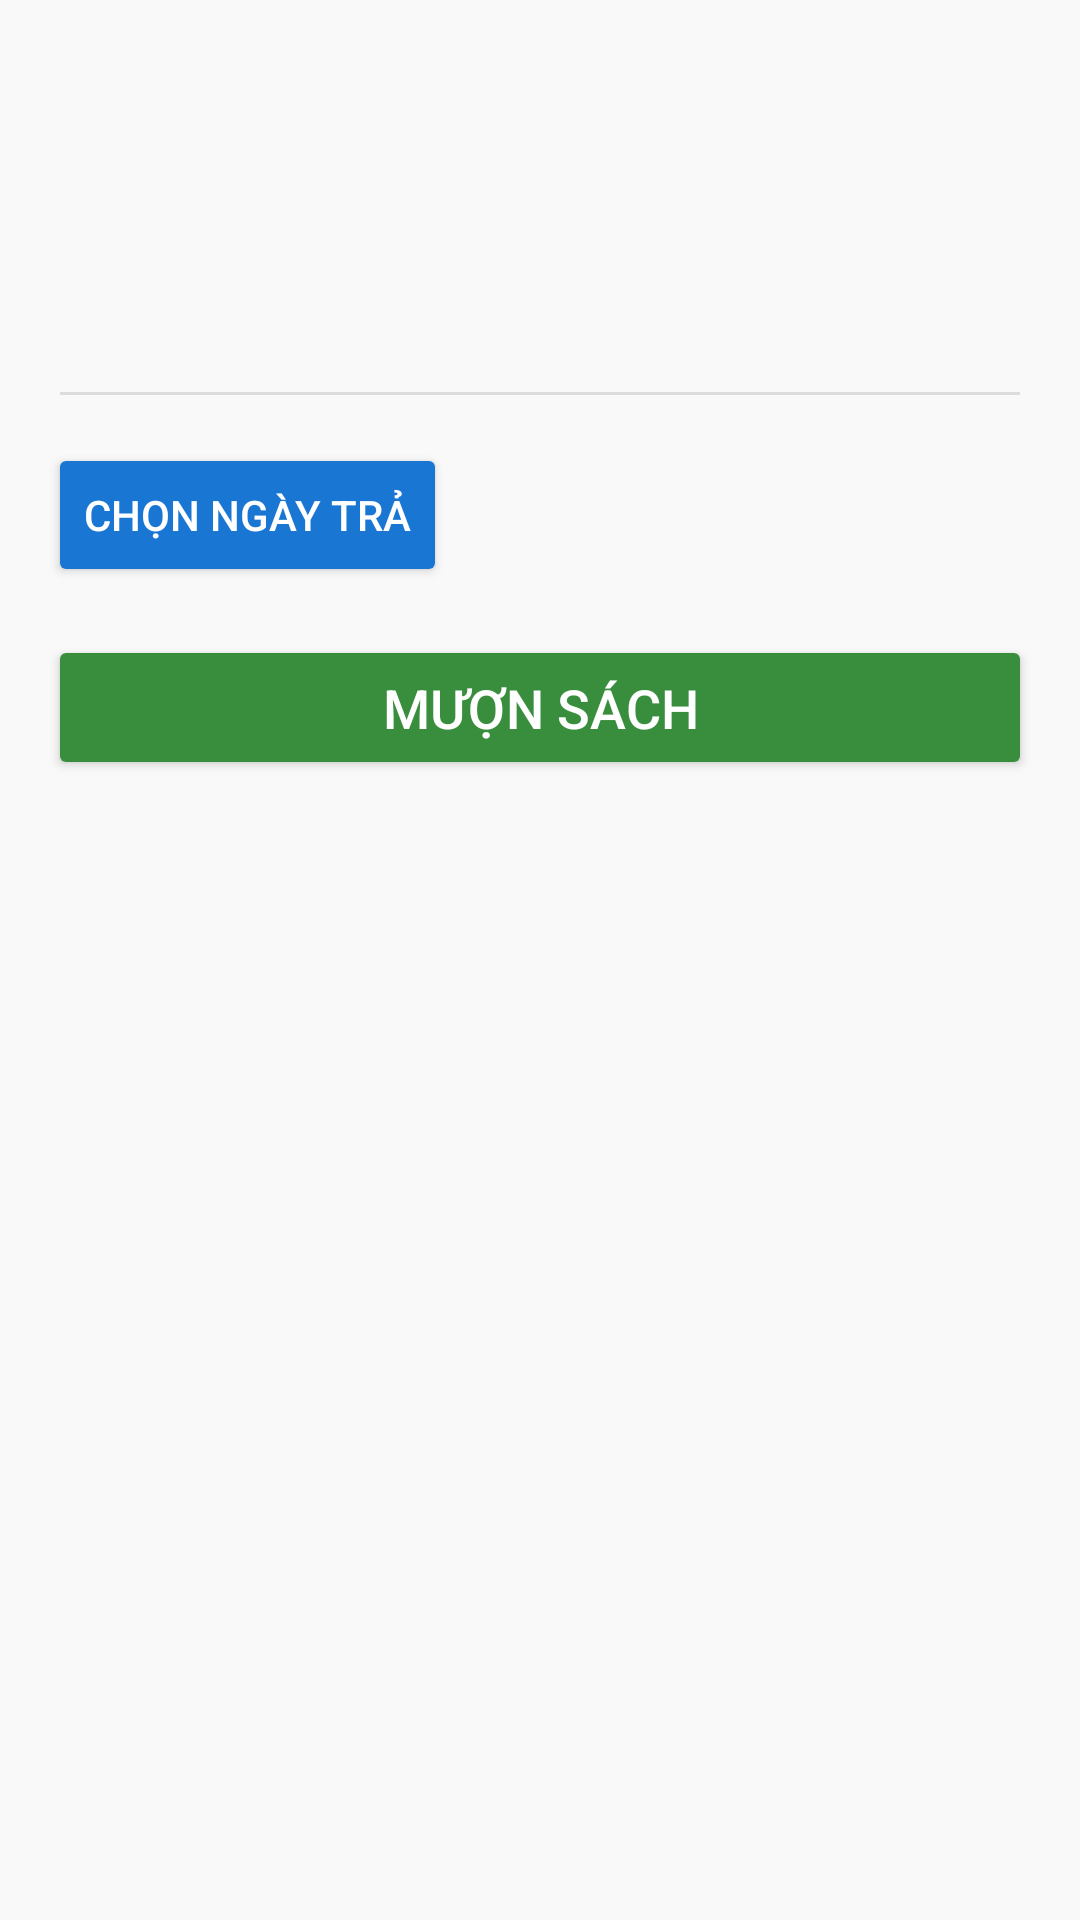

Produce the Android XML layout that renders to this screen, including the resource entries it uses.
<!-- AndroidManifest.xml: application theme Theme.Librarymanage -->
<!-- res/layout/activity_borrow.xml -->
<?xml version="1.0" encoding="utf-8"?>
<LinearLayout xmlns:android="http://schemas.android.com/apk/res/android"
    android:layout_width="match_parent"
    android:layout_height="match_parent"
    android:orientation="vertical"
    android:padding="16dp"
    android:background="#F9F9F9">

    
    <TextView
        android:id="@+id/tvBookTitle"
        android:layout_width="match_parent"
        android:layout_height="wrap_content"
        android:textSize="24sp"
        android:textStyle="bold"
        android:textColor="#333333"
        android:paddingBottom="8dp"/>

    
    <TextView
        android:id="@+id/tvBorrowDate"
        android:layout_width="match_parent"
        android:layout_height="wrap_content"
        android:textSize="16sp"
        android:textColor="#666666"
        android:layout_marginTop="8dp"/>

    
    <EditText
        android:id="@+id/etReturnDate"
        android:layout_width="match_parent"
        android:layout_height="wrap_content"
        android:hint=" "
        android:focusable="false"
        android:backgroundTint="#DDDDDD"
        android:padding="12dp"
        android:textSize="16sp"
        android:layout_marginTop="8dp"/>

    
    <Button
        android:id="@+id/btnSelectReturnDate"
        android:layout_width="wrap_content"
        android:layout_height="wrap_content"
        android:text="Chọn ngày trả"
        android:backgroundTint="#1976D2"
        android:textColor="#FFFFFF"
        android:layout_marginTop="8dp"
        android:padding="12dp"
        android:elevation="2dp"/>

    
    <Button
        android:id="@+id/btnBorrow"
        android:layout_width="match_parent"
        android:layout_height="wrap_content"
        android:text="Mượn sách"
        android:textSize="18sp"
        android:backgroundTint="#388E3C"
        android:textColor="#FFFFFF"
        android:layout_marginTop="16dp"
        android:padding="12dp"
        android:elevation="2dp"/>
</LinearLayout>
<!-- resources referenced by this layout -->
<resources>
  <style name="Theme.Librarymanage" parent="Base.Theme.Librarymanage" />
  <style name="Base.Theme.Librarymanage" parent="Theme.Material3.DayNight.NoActionBar">
          
          
      </style>
</resources>
